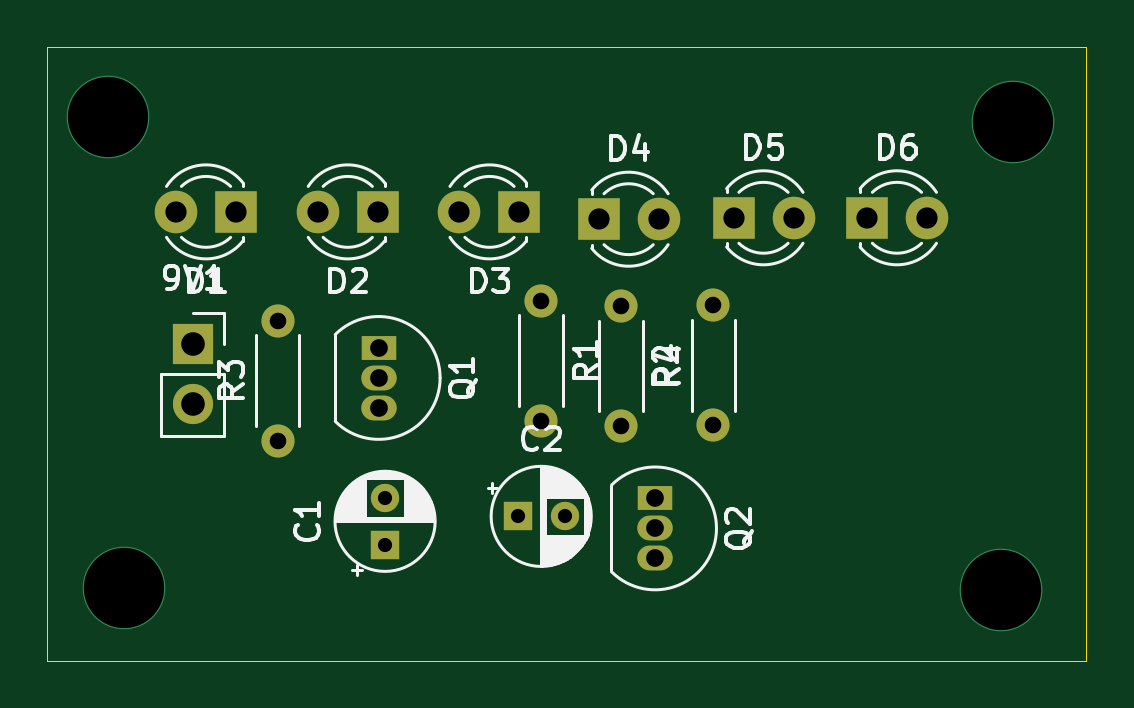
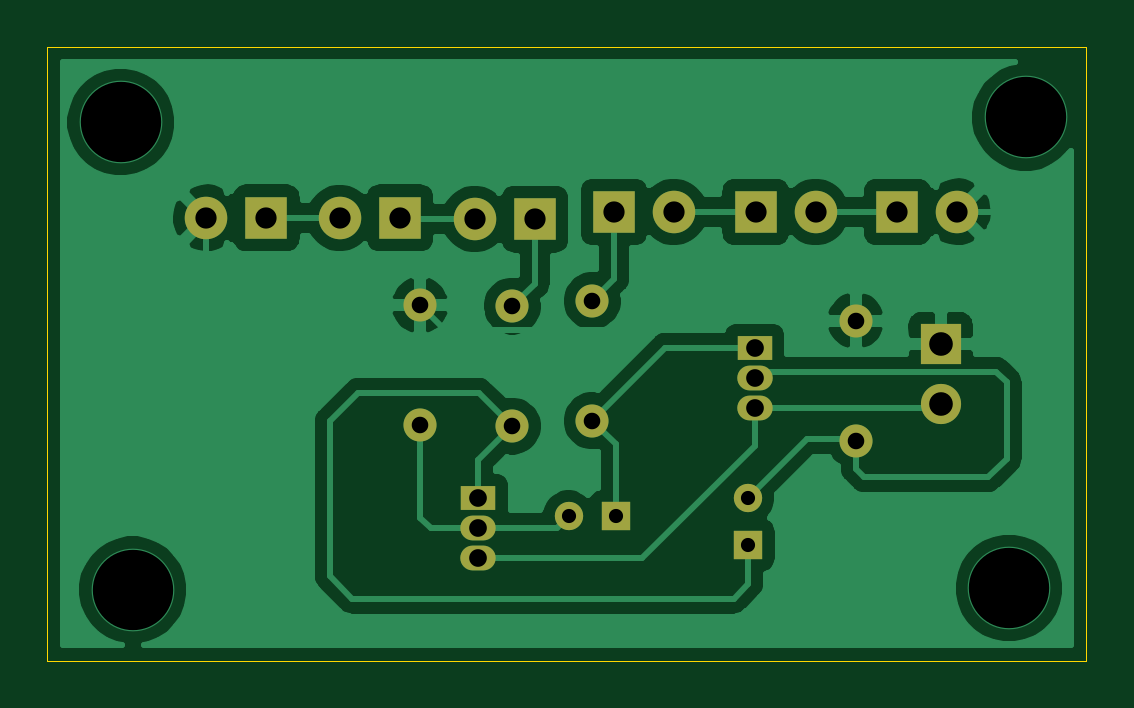
Circuit board: 11 layer files. Board 44.0 x 26.0 mm.
- bottom_copper: led2-B_Cu.gbr (57961 bytes)
- bottom_mask: led2-B_Mask.gbr (2038 bytes)
- paste: led2-B_Paste.gbr (472 bytes)
- bottom_silk: led2-B_SilkS.gbr (473 bytes)
- outline: led2-Edge_Cuts.gbr (765 bytes)
- top_copper: led2-F_Cu.gbr (3586 bytes)
- top_mask: led2-F_Mask.gbr (2038 bytes)
- paste: led2-F_Paste.gbr (472 bytes)
- top_silk: led2-F_SilkS.gbr (25018 bytes)
- drill: led2-NPTH.drl (284 bytes)
- drill: led2-PTH.drl (973 bytes)

=== bottom_copper: led2-B_Cu.gbr (57961 bytes, source omitted) ===
=== bottom_mask: led2-B_Mask.gbr ===
%TF.GenerationSoftware,KiCad,Pcbnew,(5.1.12)-1*%
%TF.CreationDate,2023-08-23T15:32:20+05:30*%
%TF.ProjectId,led2,6c656432-2e6b-4696-9361-645f70636258,rev?*%
%TF.SameCoordinates,Original*%
%TF.FileFunction,Soldermask,Bot*%
%TF.FilePolarity,Negative*%
%FSLAX46Y46*%
G04 Gerber Fmt 4.6, Leading zero omitted, Abs format (unit mm)*
G04 Created by KiCad (PCBNEW (5.1.12)-1) date 2023-08-23 15:32:20*
%MOMM*%
%LPD*%
G01*
G04 APERTURE LIST*
%ADD10O,1.400000X1.400000*%
%ADD11C,1.400000*%
%ADD12R,1.500000X1.050000*%
%ADD13O,1.500000X1.050000*%
%ADD14C,1.800000*%
%ADD15R,1.800000X1.800000*%
%ADD16C,1.200000*%
%ADD17R,1.200000X1.200000*%
%ADD18O,1.700000X1.700000*%
%ADD19R,1.700000X1.700000*%
G04 APERTURE END LIST*
D10*
%TO.C,R4*%
X148210000Y-52950000D03*
D11*
X148210000Y-58030000D03*
%TD*%
D10*
%TO.C,R3*%
X129760000Y-53600000D03*
D11*
X129760000Y-58680000D03*
%TD*%
D10*
%TO.C,R2*%
X144300000Y-58070000D03*
D11*
X144300000Y-52990000D03*
%TD*%
D10*
%TO.C,R1*%
X140920000Y-57840000D03*
D11*
X140920000Y-52760000D03*
%TD*%
D12*
%TO.C,Q2*%
X145740000Y-61130000D03*
D13*
X145740000Y-63670000D03*
X145740000Y-62400000D03*
%TD*%
D12*
%TO.C,Q1*%
X134040000Y-54760000D03*
D13*
X134040000Y-57300000D03*
X134040000Y-56030000D03*
%TD*%
D14*
%TO.C,D6*%
X157250000Y-49250000D03*
D15*
X154710000Y-49250000D03*
%TD*%
D14*
%TO.C,D5*%
X151600000Y-49250000D03*
D15*
X149060000Y-49250000D03*
%TD*%
D14*
%TO.C,D4*%
X145890000Y-49310000D03*
D15*
X143350000Y-49310000D03*
%TD*%
D14*
%TO.C,D3*%
X137460000Y-49000000D03*
D15*
X140000000Y-49000000D03*
%TD*%
D14*
%TO.C,D2*%
X131460000Y-49000000D03*
D15*
X134000000Y-49000000D03*
%TD*%
D14*
%TO.C,D1*%
X125460000Y-49000000D03*
D15*
X128000000Y-49000000D03*
%TD*%
D16*
%TO.C,C2*%
X141920000Y-61890000D03*
D17*
X139920000Y-61890000D03*
%TD*%
D16*
%TO.C,C1*%
X134310000Y-61100000D03*
D17*
X134310000Y-63100000D03*
%TD*%
D18*
%TO.C,9V1*%
X126170000Y-57140000D03*
D19*
X126170000Y-54600000D03*
%TD*%
M02*

=== paste: led2-B_Paste.gbr ===
%TF.GenerationSoftware,KiCad,Pcbnew,(5.1.12)-1*%
%TF.CreationDate,2023-08-23T15:32:20+05:30*%
%TF.ProjectId,led2,6c656432-2e6b-4696-9361-645f70636258,rev?*%
%TF.SameCoordinates,Original*%
%TF.FileFunction,Paste,Bot*%
%TF.FilePolarity,Positive*%
%FSLAX46Y46*%
G04 Gerber Fmt 4.6, Leading zero omitted, Abs format (unit mm)*
G04 Created by KiCad (PCBNEW (5.1.12)-1) date 2023-08-23 15:32:20*
%MOMM*%
%LPD*%
G01*
G04 APERTURE LIST*
G04 APERTURE END LIST*
M02*

=== bottom_silk: led2-B_SilkS.gbr ===
%TF.GenerationSoftware,KiCad,Pcbnew,(5.1.12)-1*%
%TF.CreationDate,2023-08-23T15:32:20+05:30*%
%TF.ProjectId,led2,6c656432-2e6b-4696-9361-645f70636258,rev?*%
%TF.SameCoordinates,Original*%
%TF.FileFunction,Legend,Bot*%
%TF.FilePolarity,Positive*%
%FSLAX46Y46*%
G04 Gerber Fmt 4.6, Leading zero omitted, Abs format (unit mm)*
G04 Created by KiCad (PCBNEW (5.1.12)-1) date 2023-08-23 15:32:20*
%MOMM*%
%LPD*%
G01*
G04 APERTURE LIST*
G04 APERTURE END LIST*
M02*

=== outline: led2-Edge_Cuts.gbr ===
%TF.GenerationSoftware,KiCad,Pcbnew,(5.1.12)-1*%
%TF.CreationDate,2023-08-23T15:32:20+05:30*%
%TF.ProjectId,led2,6c656432-2e6b-4696-9361-645f70636258,rev?*%
%TF.SameCoordinates,Original*%
%TF.FileFunction,Profile,NP*%
%FSLAX46Y46*%
G04 Gerber Fmt 4.6, Leading zero omitted, Abs format (unit mm)*
G04 Created by KiCad (PCBNEW (5.1.12)-1) date 2023-08-23 15:32:20*
%MOMM*%
%LPD*%
G01*
G04 APERTURE LIST*
%TA.AperFunction,Profile*%
%ADD10C,0.050000*%
%TD*%
G04 APERTURE END LIST*
D10*
X120000000Y-68000000D02*
X120000000Y-42000000D01*
X164000000Y-68000000D02*
X120000000Y-68000000D01*
X164000000Y-42000000D02*
X164000000Y-68000000D01*
X163000000Y-42000000D02*
X164000000Y-42000000D01*
X120000000Y-42000000D02*
X163000000Y-42000000D01*
M02*

=== top_copper: led2-F_Cu.gbr ===
%TF.GenerationSoftware,KiCad,Pcbnew,(5.1.12)-1*%
%TF.CreationDate,2023-08-23T15:32:20+05:30*%
%TF.ProjectId,led2,6c656432-2e6b-4696-9361-645f70636258,rev?*%
%TF.SameCoordinates,Original*%
%TF.FileFunction,Copper,L1,Top*%
%TF.FilePolarity,Positive*%
%FSLAX46Y46*%
G04 Gerber Fmt 4.6, Leading zero omitted, Abs format (unit mm)*
G04 Created by KiCad (PCBNEW (5.1.12)-1) date 2023-08-23 15:32:20*
%MOMM*%
%LPD*%
G01*
G04 APERTURE LIST*
%TA.AperFunction,ComponentPad*%
%ADD10O,1.400000X1.400000*%
%TD*%
%TA.AperFunction,ComponentPad*%
%ADD11C,1.400000*%
%TD*%
%TA.AperFunction,ComponentPad*%
%ADD12R,1.500000X1.050000*%
%TD*%
%TA.AperFunction,ComponentPad*%
%ADD13O,1.500000X1.050000*%
%TD*%
%TA.AperFunction,ComponentPad*%
%ADD14C,1.800000*%
%TD*%
%TA.AperFunction,ComponentPad*%
%ADD15R,1.800000X1.800000*%
%TD*%
%TA.AperFunction,ComponentPad*%
%ADD16C,1.200000*%
%TD*%
%TA.AperFunction,ComponentPad*%
%ADD17R,1.200000X1.200000*%
%TD*%
%TA.AperFunction,ComponentPad*%
%ADD18O,1.700000X1.700000*%
%TD*%
%TA.AperFunction,ComponentPad*%
%ADD19R,1.700000X1.700000*%
%TD*%
%TA.AperFunction,ViaPad*%
%ADD20C,3.500000*%
%TD*%
G04 APERTURE END LIST*
D10*
%TO.P,R4,2*%
%TO.N,Earth*%
X148210000Y-52950000D03*
D11*
%TO.P,R4,1*%
%TO.N,Net-(C2-Pad2)*%
X148210000Y-58030000D03*
%TD*%
D10*
%TO.P,R3,2*%
%TO.N,Earth*%
X129760000Y-53600000D03*
D11*
%TO.P,R3,1*%
%TO.N,Net-(C1-Pad2)*%
X129760000Y-58680000D03*
%TD*%
D10*
%TO.P,R2,2*%
%TO.N,Net-(C1-Pad1)*%
X144300000Y-58070000D03*
D11*
%TO.P,R2,1*%
%TO.N,Net-(D4-Pad1)*%
X144300000Y-52990000D03*
%TD*%
D10*
%TO.P,R1,2*%
%TO.N,Net-(C2-Pad1)*%
X140920000Y-57840000D03*
D11*
%TO.P,R1,1*%
%TO.N,Net-(D3-Pad1)*%
X140920000Y-52760000D03*
%TD*%
D12*
%TO.P,Q2,1*%
%TO.N,Net-(C1-Pad1)*%
X145740000Y-61130000D03*
D13*
%TO.P,Q2,3*%
%TO.N,Net-(9V1-Pad2)*%
X145740000Y-63670000D03*
%TO.P,Q2,2*%
%TO.N,Net-(C2-Pad2)*%
X145740000Y-62400000D03*
%TD*%
D12*
%TO.P,Q1,1*%
%TO.N,Net-(C2-Pad1)*%
X134040000Y-54760000D03*
D13*
%TO.P,Q1,3*%
%TO.N,Net-(9V1-Pad2)*%
X134040000Y-57300000D03*
%TO.P,Q1,2*%
%TO.N,Net-(C1-Pad2)*%
X134040000Y-56030000D03*
%TD*%
D14*
%TO.P,D6,2*%
%TO.N,Earth*%
X157250000Y-49250000D03*
D15*
%TO.P,D6,1*%
%TO.N,Net-(D5-Pad2)*%
X154710000Y-49250000D03*
%TD*%
D14*
%TO.P,D5,2*%
%TO.N,Net-(D5-Pad2)*%
X151600000Y-49250000D03*
D15*
%TO.P,D5,1*%
%TO.N,Net-(D4-Pad2)*%
X149060000Y-49250000D03*
%TD*%
D14*
%TO.P,D4,2*%
%TO.N,Net-(D4-Pad2)*%
X145890000Y-49310000D03*
D15*
%TO.P,D4,1*%
%TO.N,Net-(D4-Pad1)*%
X143350000Y-49310000D03*
%TD*%
D14*
%TO.P,D3,2*%
%TO.N,Net-(D2-Pad1)*%
X137460000Y-49000000D03*
D15*
%TO.P,D3,1*%
%TO.N,Net-(D3-Pad1)*%
X140000000Y-49000000D03*
%TD*%
D14*
%TO.P,D2,2*%
%TO.N,Net-(D1-Pad1)*%
X131460000Y-49000000D03*
D15*
%TO.P,D2,1*%
%TO.N,Net-(D2-Pad1)*%
X134000000Y-49000000D03*
%TD*%
D14*
%TO.P,D1,2*%
%TO.N,Earth*%
X125460000Y-49000000D03*
D15*
%TO.P,D1,1*%
%TO.N,Net-(D1-Pad1)*%
X128000000Y-49000000D03*
%TD*%
D16*
%TO.P,C2,2*%
%TO.N,Net-(C2-Pad2)*%
X141920000Y-61890000D03*
D17*
%TO.P,C2,1*%
%TO.N,Net-(C2-Pad1)*%
X139920000Y-61890000D03*
%TD*%
D16*
%TO.P,C1,2*%
%TO.N,Net-(C1-Pad2)*%
X134310000Y-61100000D03*
D17*
%TO.P,C1,1*%
%TO.N,Net-(C1-Pad1)*%
X134310000Y-63100000D03*
%TD*%
D18*
%TO.P,9V1,2*%
%TO.N,Net-(9V1-Pad2)*%
X126170000Y-57140000D03*
D19*
%TO.P,9V1,1*%
%TO.N,Earth*%
X126170000Y-54600000D03*
%TD*%
D20*
%TO.N,*%
X122575000Y-45000000D03*
X160875000Y-45200000D03*
X160375000Y-65000000D03*
X123275000Y-64925000D03*
%TD*%
M02*

=== top_mask: led2-F_Mask.gbr ===
%TF.GenerationSoftware,KiCad,Pcbnew,(5.1.12)-1*%
%TF.CreationDate,2023-08-23T15:32:20+05:30*%
%TF.ProjectId,led2,6c656432-2e6b-4696-9361-645f70636258,rev?*%
%TF.SameCoordinates,Original*%
%TF.FileFunction,Soldermask,Top*%
%TF.FilePolarity,Negative*%
%FSLAX46Y46*%
G04 Gerber Fmt 4.6, Leading zero omitted, Abs format (unit mm)*
G04 Created by KiCad (PCBNEW (5.1.12)-1) date 2023-08-23 15:32:20*
%MOMM*%
%LPD*%
G01*
G04 APERTURE LIST*
%ADD10O,1.400000X1.400000*%
%ADD11C,1.400000*%
%ADD12R,1.500000X1.050000*%
%ADD13O,1.500000X1.050000*%
%ADD14C,1.800000*%
%ADD15R,1.800000X1.800000*%
%ADD16C,1.200000*%
%ADD17R,1.200000X1.200000*%
%ADD18O,1.700000X1.700000*%
%ADD19R,1.700000X1.700000*%
G04 APERTURE END LIST*
D10*
%TO.C,R4*%
X148210000Y-52950000D03*
D11*
X148210000Y-58030000D03*
%TD*%
D10*
%TO.C,R3*%
X129760000Y-53600000D03*
D11*
X129760000Y-58680000D03*
%TD*%
D10*
%TO.C,R2*%
X144300000Y-58070000D03*
D11*
X144300000Y-52990000D03*
%TD*%
D10*
%TO.C,R1*%
X140920000Y-57840000D03*
D11*
X140920000Y-52760000D03*
%TD*%
D12*
%TO.C,Q2*%
X145740000Y-61130000D03*
D13*
X145740000Y-63670000D03*
X145740000Y-62400000D03*
%TD*%
D12*
%TO.C,Q1*%
X134040000Y-54760000D03*
D13*
X134040000Y-57300000D03*
X134040000Y-56030000D03*
%TD*%
D14*
%TO.C,D6*%
X157250000Y-49250000D03*
D15*
X154710000Y-49250000D03*
%TD*%
D14*
%TO.C,D5*%
X151600000Y-49250000D03*
D15*
X149060000Y-49250000D03*
%TD*%
D14*
%TO.C,D4*%
X145890000Y-49310000D03*
D15*
X143350000Y-49310000D03*
%TD*%
D14*
%TO.C,D3*%
X137460000Y-49000000D03*
D15*
X140000000Y-49000000D03*
%TD*%
D14*
%TO.C,D2*%
X131460000Y-49000000D03*
D15*
X134000000Y-49000000D03*
%TD*%
D14*
%TO.C,D1*%
X125460000Y-49000000D03*
D15*
X128000000Y-49000000D03*
%TD*%
D16*
%TO.C,C2*%
X141920000Y-61890000D03*
D17*
X139920000Y-61890000D03*
%TD*%
D16*
%TO.C,C1*%
X134310000Y-61100000D03*
D17*
X134310000Y-63100000D03*
%TD*%
D18*
%TO.C,9V1*%
X126170000Y-57140000D03*
D19*
X126170000Y-54600000D03*
%TD*%
M02*

=== paste: led2-F_Paste.gbr ===
%TF.GenerationSoftware,KiCad,Pcbnew,(5.1.12)-1*%
%TF.CreationDate,2023-08-23T15:32:20+05:30*%
%TF.ProjectId,led2,6c656432-2e6b-4696-9361-645f70636258,rev?*%
%TF.SameCoordinates,Original*%
%TF.FileFunction,Paste,Top*%
%TF.FilePolarity,Positive*%
%FSLAX46Y46*%
G04 Gerber Fmt 4.6, Leading zero omitted, Abs format (unit mm)*
G04 Created by KiCad (PCBNEW (5.1.12)-1) date 2023-08-23 15:32:20*
%MOMM*%
%LPD*%
G01*
G04 APERTURE LIST*
G04 APERTURE END LIST*
M02*

=== top_silk: led2-F_SilkS.gbr (25018 bytes, source omitted) ===
=== drill: led2-NPTH.drl ===
M48
; DRILL file {KiCad (5.1.12)-1} date 08/23/23 15:32:29
; FORMAT={-:-/ absolute / inch / decimal}
; #@! TF.CreationDate,2023-08-23T15:32:29+05:30
; #@! TF.GenerationSoftware,Kicad,Pcbnew,(5.1.12)-1
; #@! TF.FileFunction,NonPlated,1,2,NPTH
FMAT,2
INCH
%
G90
G05
T0
M30

=== drill: led2-PTH.drl ===
M48
; DRILL file {KiCad (5.1.12)-1} date 08/23/23 15:32:29
; FORMAT={-:-/ absolute / inch / decimal}
; #@! TF.CreationDate,2023-08-23T15:32:29+05:30
; #@! TF.GenerationSoftware,Kicad,Pcbnew,(5.1.12)-1
; #@! TF.FileFunction,Plated,1,2,PTH
FMAT,2
INCH
T1C0.0236
T2C0.0276
T3C0.0295
T4C0.0354
T5C0.0394
T6C0.1339
%
G90
G05
T1
X5.2878Y-2.4055
X5.2878Y-2.4843
X5.5087Y-2.4366
X5.5874Y-2.4366
T2
X5.1087Y-2.1102
X5.1087Y-2.3102
X5.548Y-2.0772
X5.548Y-2.2772
X5.6811Y-2.0862
X5.6811Y-2.2862
X5.835Y-2.0846
X5.835Y-2.2846
T3
X5.2772Y-2.1559
X5.2772Y-2.2059
X5.2772Y-2.2559
X5.7378Y-2.4067
X5.7378Y-2.4567
X5.7378Y-2.5067
T4
X4.9394Y-1.9291
X5.0394Y-1.9291
X5.1756Y-1.9291
X5.2756Y-1.9291
X5.4118Y-1.9291
X5.5118Y-1.9291
X5.6437Y-1.9413
X5.7437Y-1.9413
X5.8685Y-1.939
X5.9685Y-1.939
X6.0909Y-1.939
X6.1909Y-1.939
T5
X4.9673Y-2.1496
X4.9673Y-2.2496
T6
X4.8258Y-1.7717
X4.8533Y-2.5561
X6.314Y-2.5591
X6.3337Y-1.7795
T0
M30

